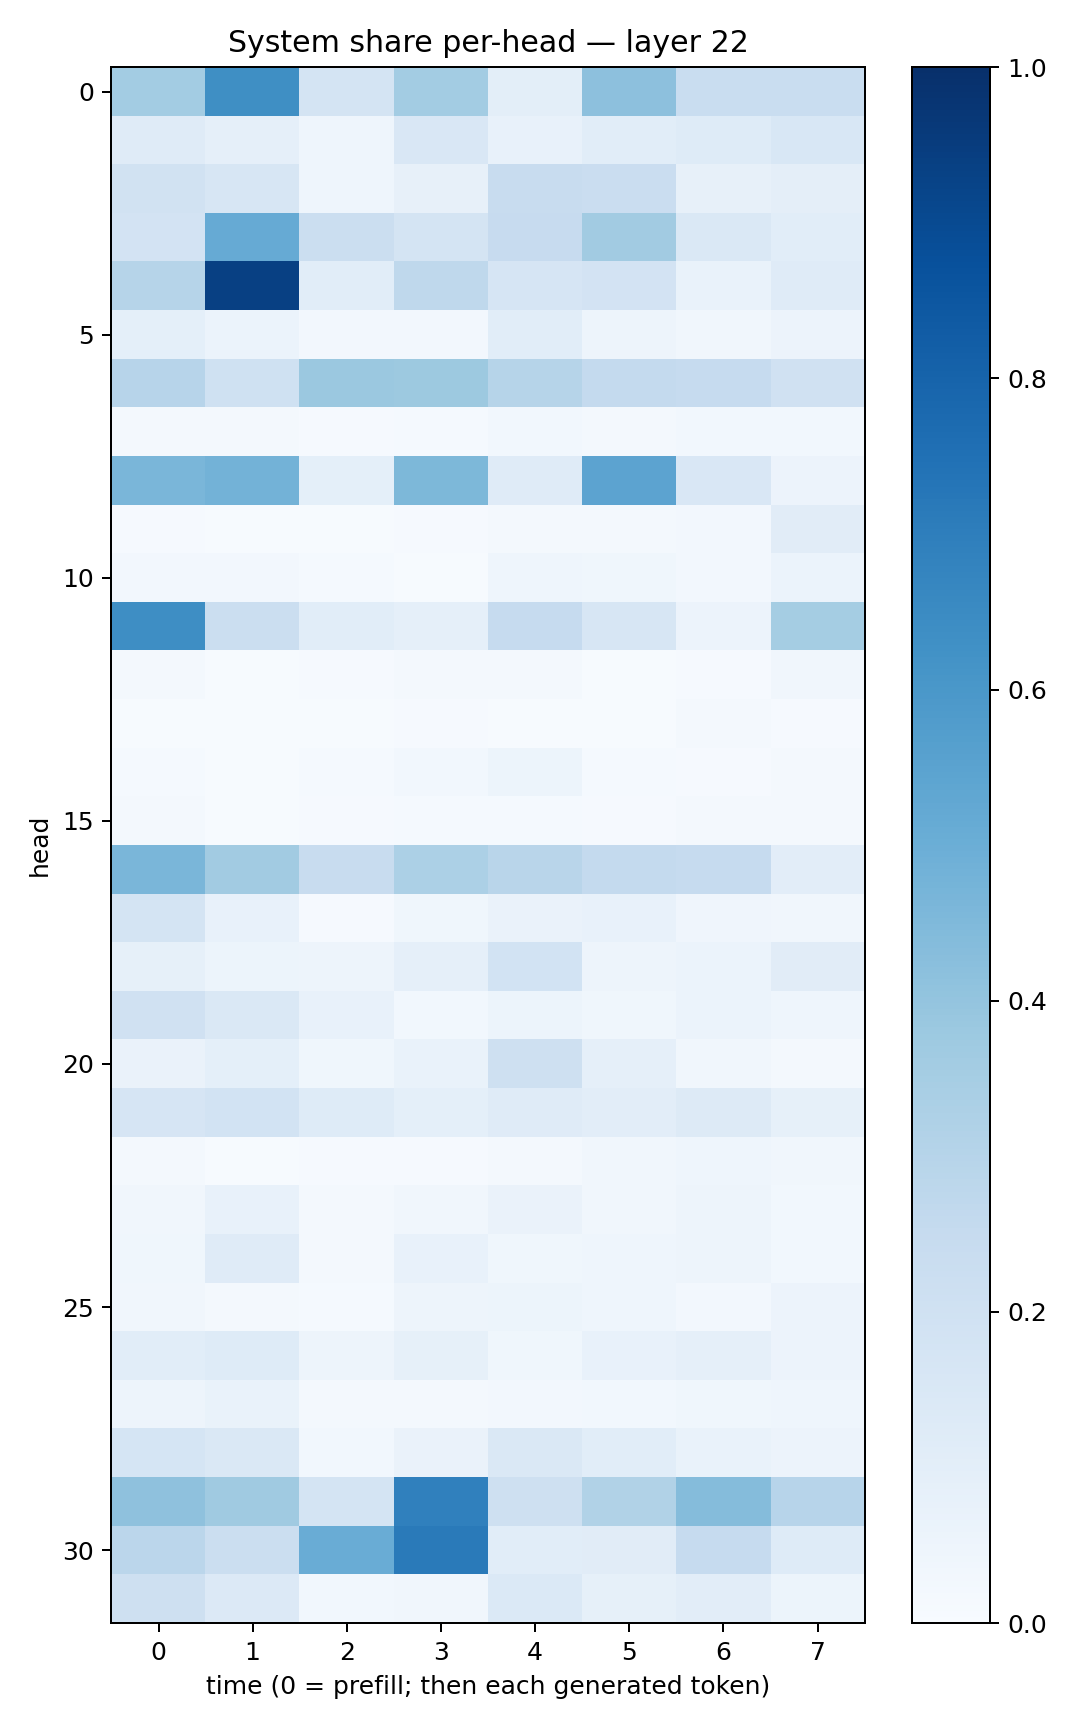

The table this chart was drawn from, first rows:
0.35805988, 0.63367915, 0.1719812, 0.35897565, 0.10049729, 0.41679862, 0.23326935, 0.23331106
0.1205, 0.08984, 0.04525, 0.1498, 0.07591, 0.1073, 0.1219, 0.1556
0.1913, 0.161, 0.04434, 0.08004, 0.2405, 0.23, 0.08035, 0.09496
0.1815, 0.5139, 0.2233, 0.1789, 0.2431, 0.3599, 0.146, 0.1072
0.3002, 0.9354, 0.1086, 0.2719, 0.1646, 0.1806, 0.07015, 0.1193
0.09013, 0.06158, 0.02447, 0.02425, 0.1058, 0.04944, 0.0328, 0.05651
0.2946, 0.2027, 0.3818, 0.3779, 0.2987, 0.2542, 0.2469, 0.1986
0.01705, 0.02041, 0.01046, 0.0124, 0.03006, 0.01758, 0.02739, 0.02804
0.463, 0.4804, 0.09012, 0.4551, 0.1199, 0.5445, 0.151, 0.05773
0.008253, 0.007462, 0.005127, 0.00821, 0.02309, 0.02243, 0.02398, 0.1107
0.02365, 0.02478, 0.01351, 0.005113, 0.04611, 0.03616, 0.02658, 0.0618
0.6387, 0.2201, 0.1056, 0.08671, 0.2491, 0.1631, 0.05783, 0.3526
0.02197, 0.005036, 0.009051, 0.02324, 0.02131, 0.007581, 0.01082, 0.03396
0.00611, 0.004126, 0.007232, 0.00796, 0.00594, 0.006348, 0.01711, 0.009948
0.01371, 0.007223, 0.01235, 0.02969, 0.05323, 0.01294, 0.009365, 0.01752
0.02231, 0.00462, 0.01106, 0.01532, 0.01243, 0.01076, 0.02049, 0.02255
0.464, 0.363, 0.2422, 0.3312, 0.29, 0.2559, 0.2492, 0.1031
0.1748, 0.07419, 0.009754, 0.03635, 0.06278, 0.07559, 0.04176, 0.03187
0.08326, 0.05297, 0.04702, 0.08738, 0.1842, 0.04697, 0.061, 0.111
0.1985, 0.1436, 0.07625, 0.03019, 0.05145, 0.039, 0.0601, 0.0468
0.0646, 0.09215, 0.03686, 0.07025, 0.2046, 0.08639, 0.03395, 0.02194
0.165, 0.1869, 0.1216, 0.09365, 0.1202, 0.1053, 0.1315, 0.08247
0.01655, 0.007392, 0.009574, 0.01119, 0.02178, 0.03281, 0.04611, 0.03431
0.0343, 0.0709, 0.02176, 0.03274, 0.06262, 0.03236, 0.04885, 0.02757
0.03574, 0.1195, 0.01584, 0.07467, 0.03826, 0.0455, 0.04772, 0.03074
0.03353, 0.02253, 0.01425, 0.04811, 0.05186, 0.04343, 0.02596, 0.05734
0.1088, 0.1244, 0.04797, 0.08344, 0.03801, 0.07698, 0.08798, 0.05625
0.0481, 0.07025, 0.01926, 0.01757, 0.0256, 0.02775, 0.0387, 0.04637
0.1685, 0.147, 0.03108, 0.06378, 0.1454, 0.1055, 0.06882, 0.05728
0.411, 0.3672, 0.1728, 0.6912, 0.2078, 0.3155, 0.4355, 0.2935
0.2851, 0.2223, 0.5061, 0.7127, 0.1063, 0.1132, 0.2492, 0.1246
0.2092, 0.1357, 0.03092, 0.034, 0.1401, 0.0833, 0.1046, 0.05281
